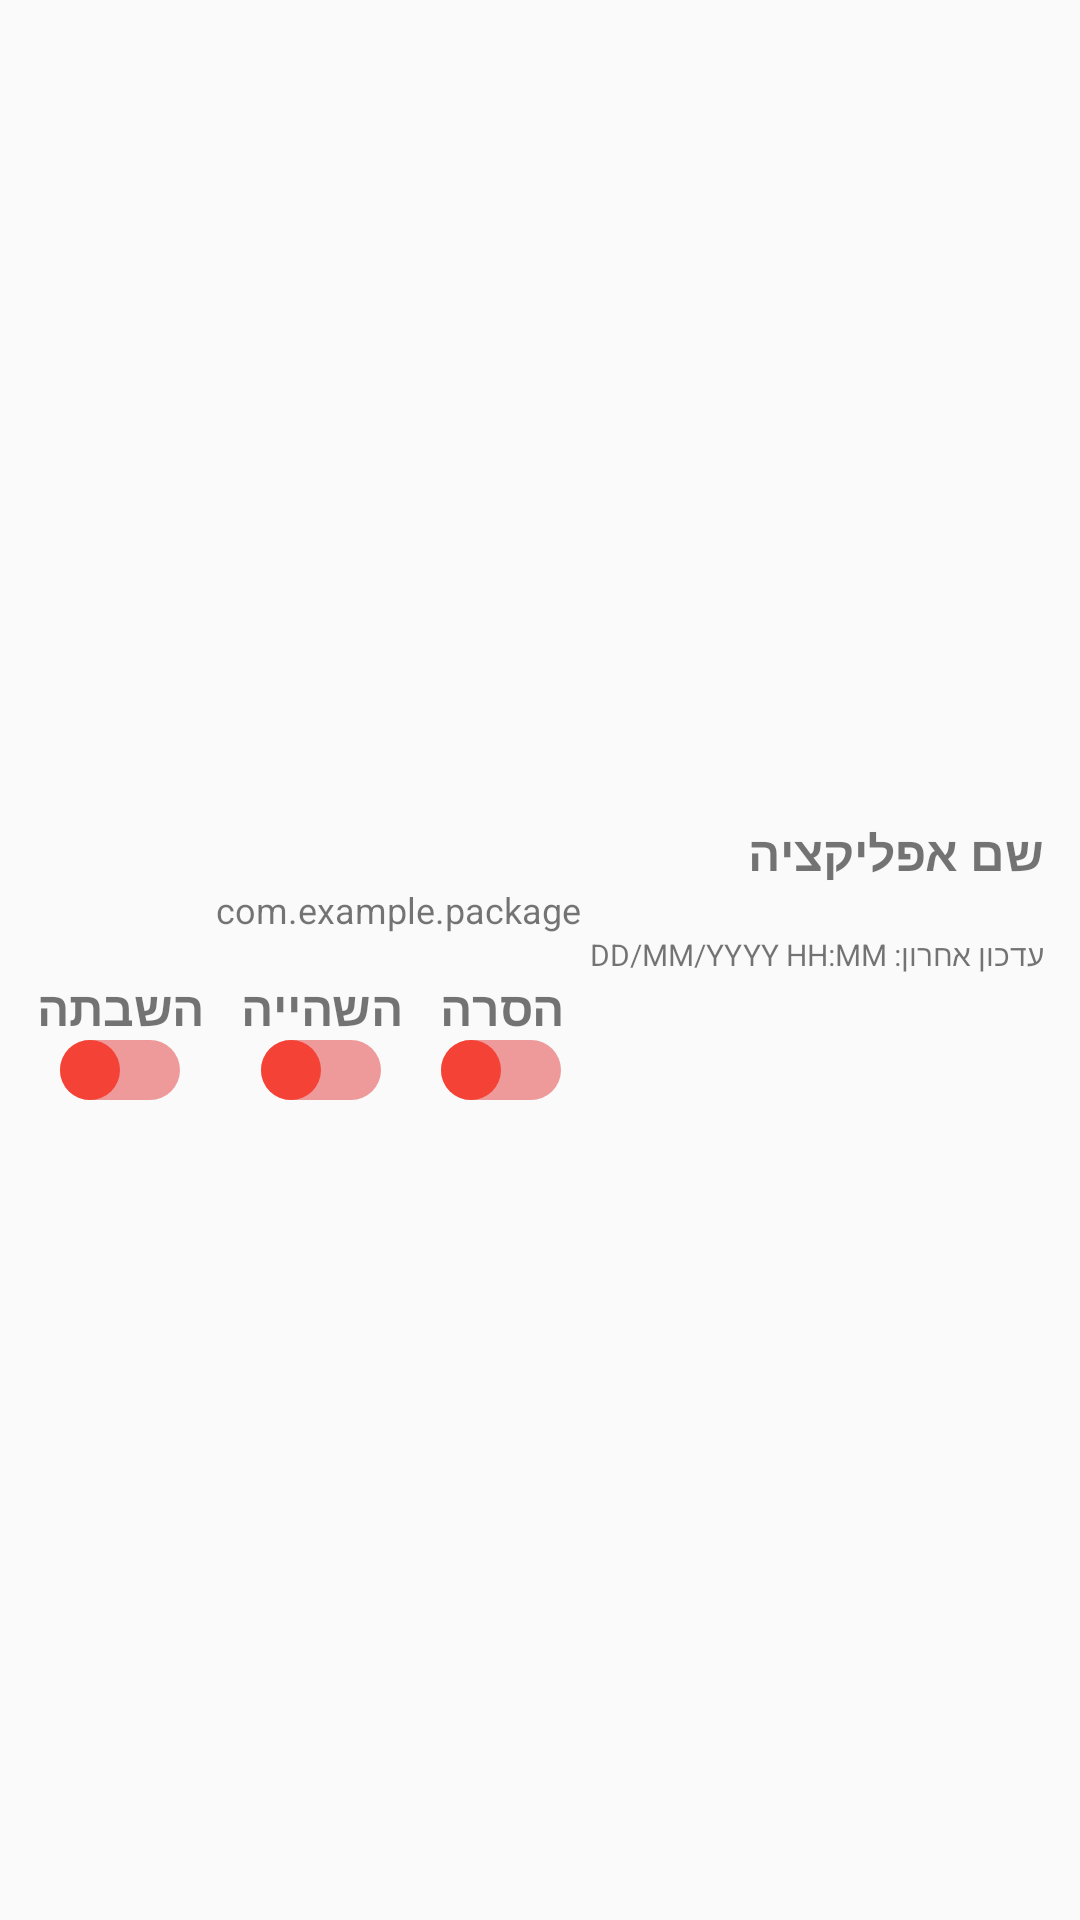

Reconstruct the res/layout file that produces this screen, plus the resources it refers to.
<!-- AndroidManifest.xml: application theme AppTheme -->
<!-- res/layout/app_list_item_a.xml -->
<?xml version="1.0" encoding="utf-8"?>
<LinearLayout xmlns:android="http://schemas.android.com/apk/res/android"
    android:layout_width="match_parent"
    android:layout_height="wrap_content"
    android:orientation="vertical"
    android:padding="12dp"
    android:gravity="center_vertical"
    android:background="@drawable/rounded_list_item_background">
    <LinearLayout
        android:layout_width="match_parent"
        android:layout_height="wrap_content"
        android:orientation="horizontal"

        android:gravity="center_vertical"
        android:background="@drawable/rounded_list_item_background">
        <ImageView
            android:id="@+id/app_icon"
            android:layout_width="48dp"
            android:layout_height="48dp"
            android:layout_marginEnd="12dp"
            android:contentDescription="אייקון אפליקציה"
            android:src="@mipmap/ic_launcher"/> 
        <LinearLayout
            android:layout_width="0dp"
            android:layout_height="wrap_content"
            android:layout_weight="1"
            android:orientation="vertical">

            <TextView
                android:id="@+id/app_name"
                android:layout_width="match_parent"
                android:layout_height="wrap_content"
                android:textSize="16sp"
                android:textStyle="bold"

                android:text="שם אפליקציה"/>

            <TextView
                android:id="@+id/app_package"
                android:layout_width="match_parent"
                android:layout_height="wrap_content"
                android:textSize="12sp"

                android:text="com.example.package"/>

            <TextView
                android:id="@+id/app_last_updated"
                android:layout_width="match_parent"
                android:layout_height="wrap_content"
                android:textSize="10sp"

                android:text="עדכון אחרון: DD/MM/YYYY HH:MM"/>

        </LinearLayout>
    </LinearLayout>
    <LinearLayout
        android:layout_width="match_parent"
        android:layout_height="wrap_content"
        android:orientation="horizontal"
        android:gravity="center_vertical">
        <LinearLayout
            android:layout_width="wrap_content"
            android:layout_height="wrap_content"
            android:layout_marginEnd="12dp"
            android:orientation="vertical"
            android:gravity="center_horizontal">
            <TextView
                android:layout_width="wrap_content"
                android:layout_height="wrap_content"
                android:textSize="16sp"
                android:textStyle="bold"
                android:text="השבתה"/>
            <Switch
                android:id="@+id/hide_switch"
                android:layout_width="wrap_content"
                android:layout_height="wrap_content"
                android:thumb="@drawable/custom_switch_thumb"
                android:track="@drawable/custom_switch_track"
                android:focusable="false"
                android:clickable="false" />
        </LinearLayout>
        <LinearLayout
            android:id="@+id/suspend_linl"
            android:layout_width="wrap_content"
            android:layout_height="wrap_content"
            android:layout_marginEnd="12dp"
            android:orientation="vertical"
            android:gravity="center_horizontal">
            <TextView
                android:layout_width="wrap_content"
                android:layout_height="wrap_content"
                android:textSize="16sp"
                android:textStyle="bold"
                android:text="השהייה"/>
            <Switch
                android:id="@+id/suspend_switch"
                android:layout_width="wrap_content"
                android:layout_height="wrap_content"
                android:thumb="@drawable/custom_switch_thumb"
                android:track="@drawable/custom_switch_track"
                android:focusable="false"
                android:clickable="false"
            />
        </LinearLayout>
        <LinearLayout
            android:id="@+id/remove_linl"
            android:layout_width="wrap_content"
            android:layout_height="wrap_content"
            android:layout_marginEnd="12dp"
            android:orientation="vertical"
            android:gravity="center_horizontal">
            <TextView
                android:layout_width="wrap_content"
                android:layout_height="wrap_content"
                android:textSize="16sp"
                android:textStyle="bold"
                android:text="הסרה"/>
            <Switch
                android:id="@+id/remove_switch"
                android:layout_width="wrap_content"
                android:layout_height="wrap_content"
                android:thumb="@drawable/custom_switch_thumb"
                android:track="@drawable/custom_switch_track"
                android:focusable="false"
                android:clickable="false"
            />
        </LinearLayout>
    </LinearLayout>

</LinearLayout>
<!-- resources referenced by this layout -->
<resources>
  <!-- drawable custom_switch_thumb (drawable) -->
  <?xml version="1.0" encoding="utf-8"?>
  <selector xmlns:android="http://schemas.android.com/apk/res/android">
      <item android:state_checked="true">
          <shape android:shape="oval">
              <size android:width="20dp" android:height="20dp"/>
              <solid android:color="#4CAF50"/> </shape>
      </item>
      <item android:state_enabled="false">
          <shape android:shape="oval">
              <size android:width="20dp" android:height="20dp"/>
              <solid android:color="#FF9C9C9C"/> </shape>
      </item>
      <item>
          <shape android:shape="oval">
              <size android:width="20dp" android:height="20dp"/>
              <solid android:color="#F44336"/> </shape>
      </item>
  </selector>
  <!-- drawable custom_switch_track (drawable) -->
  <?xml version="1.0" encoding="utf-8"?>
  <selector xmlns:android="http://schemas.android.com/apk/res/android">
      <item android:state_checked="true">
          <shape android:shape="rectangle">
              <corners android:radius="10dp"/>
              <size android:height="16dp"/>
              <solid android:color="#A5D6A7"/> </shape>
      </item>
      <item android:state_enabled="false">
          <shape android:shape="rectangle">
              <corners android:radius="10dp"/>
              <size android:height="16dp"/>
              <solid android:color="#FFCECECE"/> </shape>
      </item>
      <item>
          <shape android:shape="rectangle">
              <corners android:radius="10dp"/>
              <size android:height="16dp"/>
              <solid android:color="#EF9A9A"/> </shape>
      </item>
  </selector>
  <!-- drawable rounded_list_item_background (drawable) -->
  <?xml version="1.0" encoding="utf-8"?>
  <selector xmlns:android="http://schemas.android.com/apk/res/android">
      <item android:state_pressed="true">
          <shape android:shape="rectangle">
              <solid android:color="#E0E0E0" /> 
                  <corners android:radius="32dp" />
          </shape>
      </item>
      <item>
          <shape android:shape="rectangle">
              <solid android:color="?colorBackItem" />
              <corners android:radius="28dp" />
          </shape>
      </item>
  </selector>
  <style name="AppTheme" parent="Base.AppTheme" />
  <style name="Base.AppTheme" parent="@android:style/Theme.Material.Light.DarkActionBar">
          <item name="android:colorPrimary">@color/colorPrimary</item>
          <item name="android:colorPrimaryDark">@color/colorPrimaryDark</item>
          <item name="android:colorAccent">@color/colorAccent</item>
          <item name="android:windowAllowReturnTransitionOverlap">true</item>
          <item name="android:windowAllowEnterTransitionOverlap">true</item>
      </style>
  <color name="colorPrimary">#4527a0</color>
  <color name="colorPrimaryDark">#4D3294</color>
  <color name="colorAccent">#FF2AD6D1</color>
</resources>
